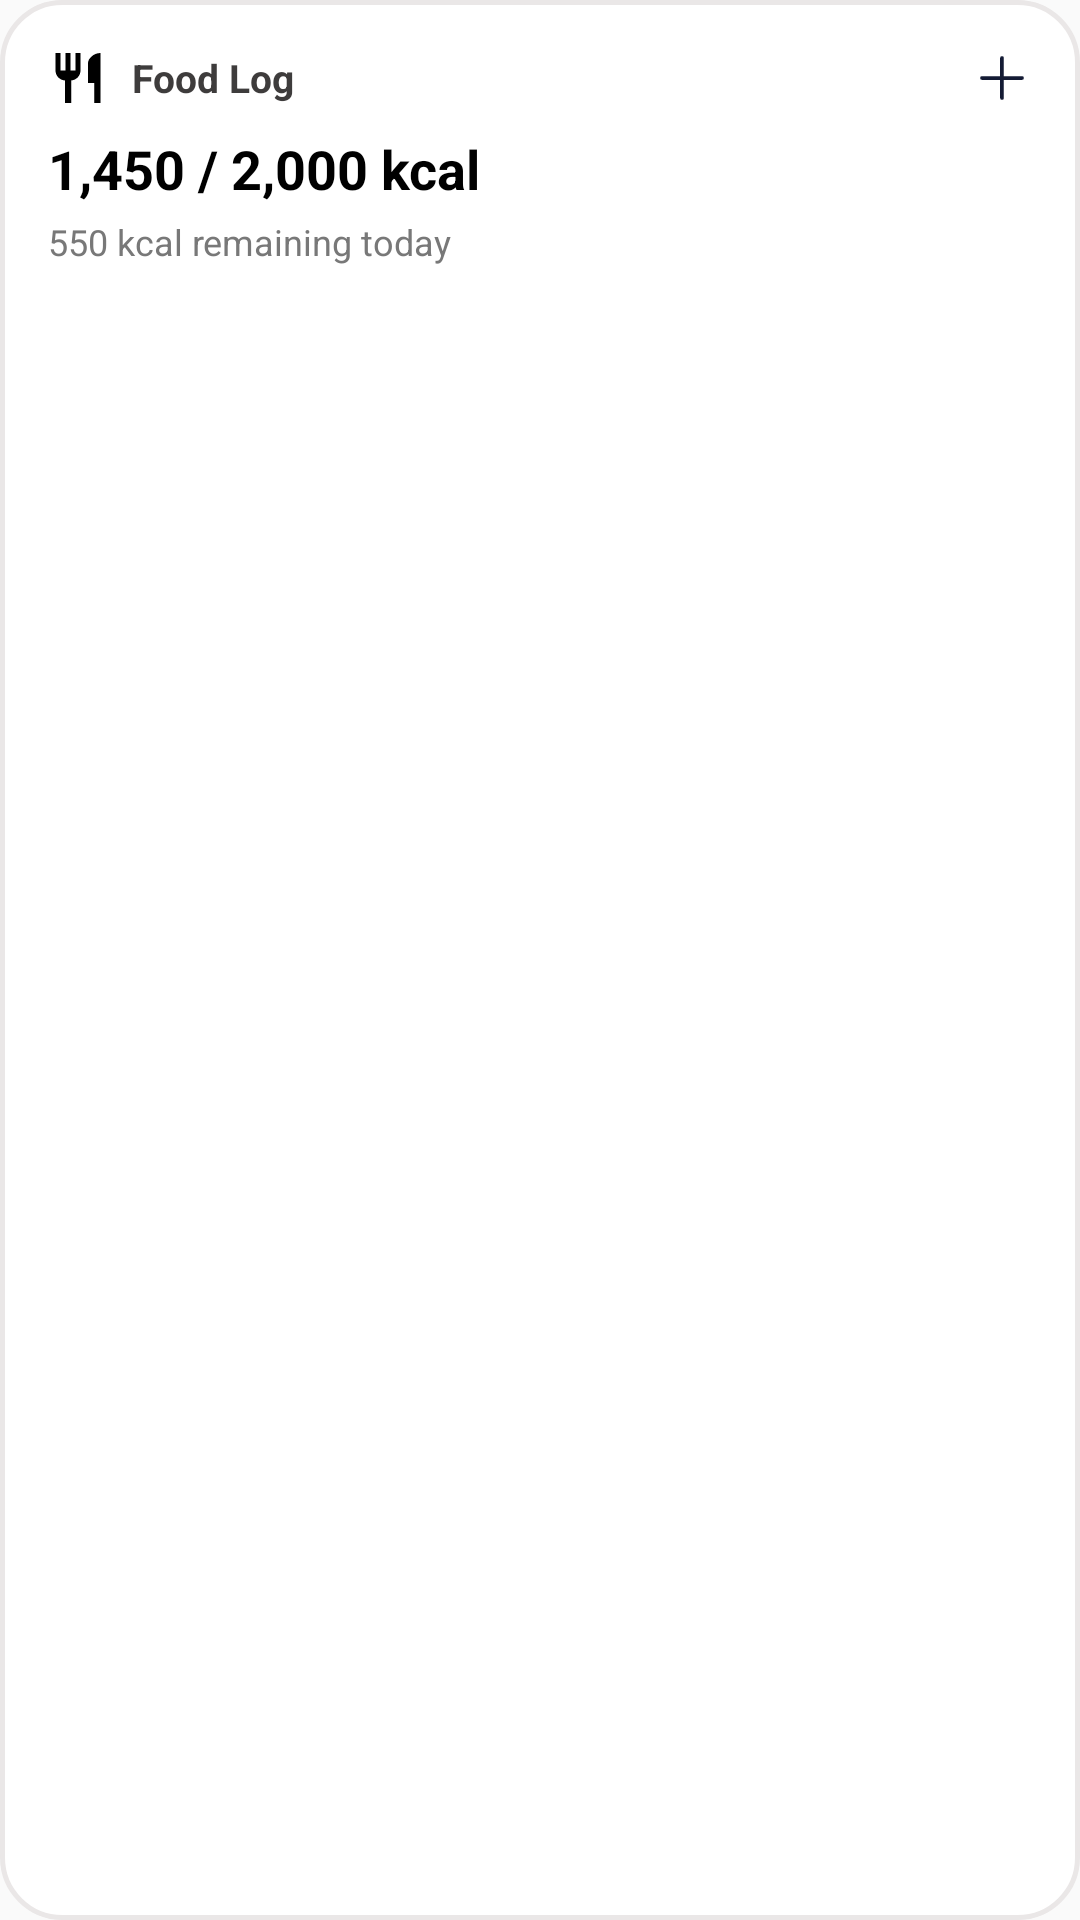

Layout XML and referenced resources for this Android screen:
<!-- AndroidManifest.xml: application theme Theme.Omni -->
<!-- res/layout/widget_food_preview.xml -->
<?xml version="1.0" encoding="utf-8"?>
<LinearLayout xmlns:android="http://schemas.android.com/apk/res/android"
    android:layout_width="match_parent"
    android:layout_height="match_parent"
    android:background="@drawable/widget_bg_food"
    android:orientation="vertical"
    android:padding="16dp">

    <LinearLayout
        android:layout_width="match_parent"
        android:layout_height="wrap_content"
        android:gravity="center_vertical"
        android:orientation="horizontal">

        <ImageView
            android:layout_width="20dp"
            android:layout_height="20dp"
            android:contentDescription="@null"
            android:src="@drawable/ic_widget_food" />

        <TextView
            android:layout_width="0dp"
            android:layout_height="wrap_content"
            android:layout_marginStart="8dp"
            android:layout_weight="1"
            android:text="Food Log"
            android:textColor="#3E3C3C"
            android:textSize="13sp"
            android:textStyle="bold" />

        <ImageView
            android:layout_width="20dp"
            android:layout_height="20dp"
            android:contentDescription="@null"
            android:src="@drawable/ic_nutri_plus" />
    </LinearLayout>

    <TextView
        android:layout_width="wrap_content"
        android:layout_height="wrap_content"
        android:layout_marginTop="8dp"
        android:text="1,450 / 2,000 kcal"
        android:textColor="#000000"
        android:textSize="18sp"
        android:textStyle="bold" />

    <TextView
        android:layout_width="wrap_content"
        android:layout_height="wrap_content"
        android:layout_marginTop="4dp"
        android:text="550 kcal remaining today"
        android:textColor="#787878"
        android:textSize="12sp" />

</LinearLayout>
<!-- resources referenced by this layout -->
<resources>
  <!-- drawable ic_nutri_plus (drawable) -->
  <?xml version="1.0" encoding="utf-8"?>
  <vector xmlns:android="http://schemas.android.com/apk/res/android"
      android:width="24dp"
      android:height="24dp"
      android:viewportWidth="24"
      android:viewportHeight="24">
      <path
          android:pathData="M11.9922 4.00012V20.0001M19.9922 12.0001H3.99222"
          android:strokeColor="#141B34"
          android:strokeWidth="1.5"
          android:strokeLineCap="round"
          android:strokeLineJoin="round" />
  </vector>
  <!-- drawable ic_widget_food (drawable) -->
  <vector xmlns:android="http://schemas.android.com/apk/res/android"
      android:width="24dp"
      android:height="24dp"
      android:viewportWidth="24"
      android:viewportHeight="24">
      <path
          android:pathData="M11,9H9V2H7v7H5V2H3v7c0,2.12 1.66,3.84 3.75,3.97V22h2.5v-9.03C11.34,12.84 13,11.12 13,9V2h-2v7zm5,-3v8h2.5v8H21V2c-2.76,0 -5,2.24 -5,4z"
          android:fillColor="#000000" />
  </vector>
  <!-- drawable widget_bg_food (drawable) -->
  <?xml version="1.0" encoding="utf-8"?>
  <shape xmlns:android="http://schemas.android.com/apk/res/android"
      android:shape="rectangle">
      <solid android:color="#FFFFFF" />
      <stroke
          android:width="1.5dp"
          android:color="#EAE7E7" />
      <corners android:radius="20dp" />
  </shape>
  <style name="Theme.Omni" parent="android:Theme.Material.Light.NoActionBar" />
</resources>
